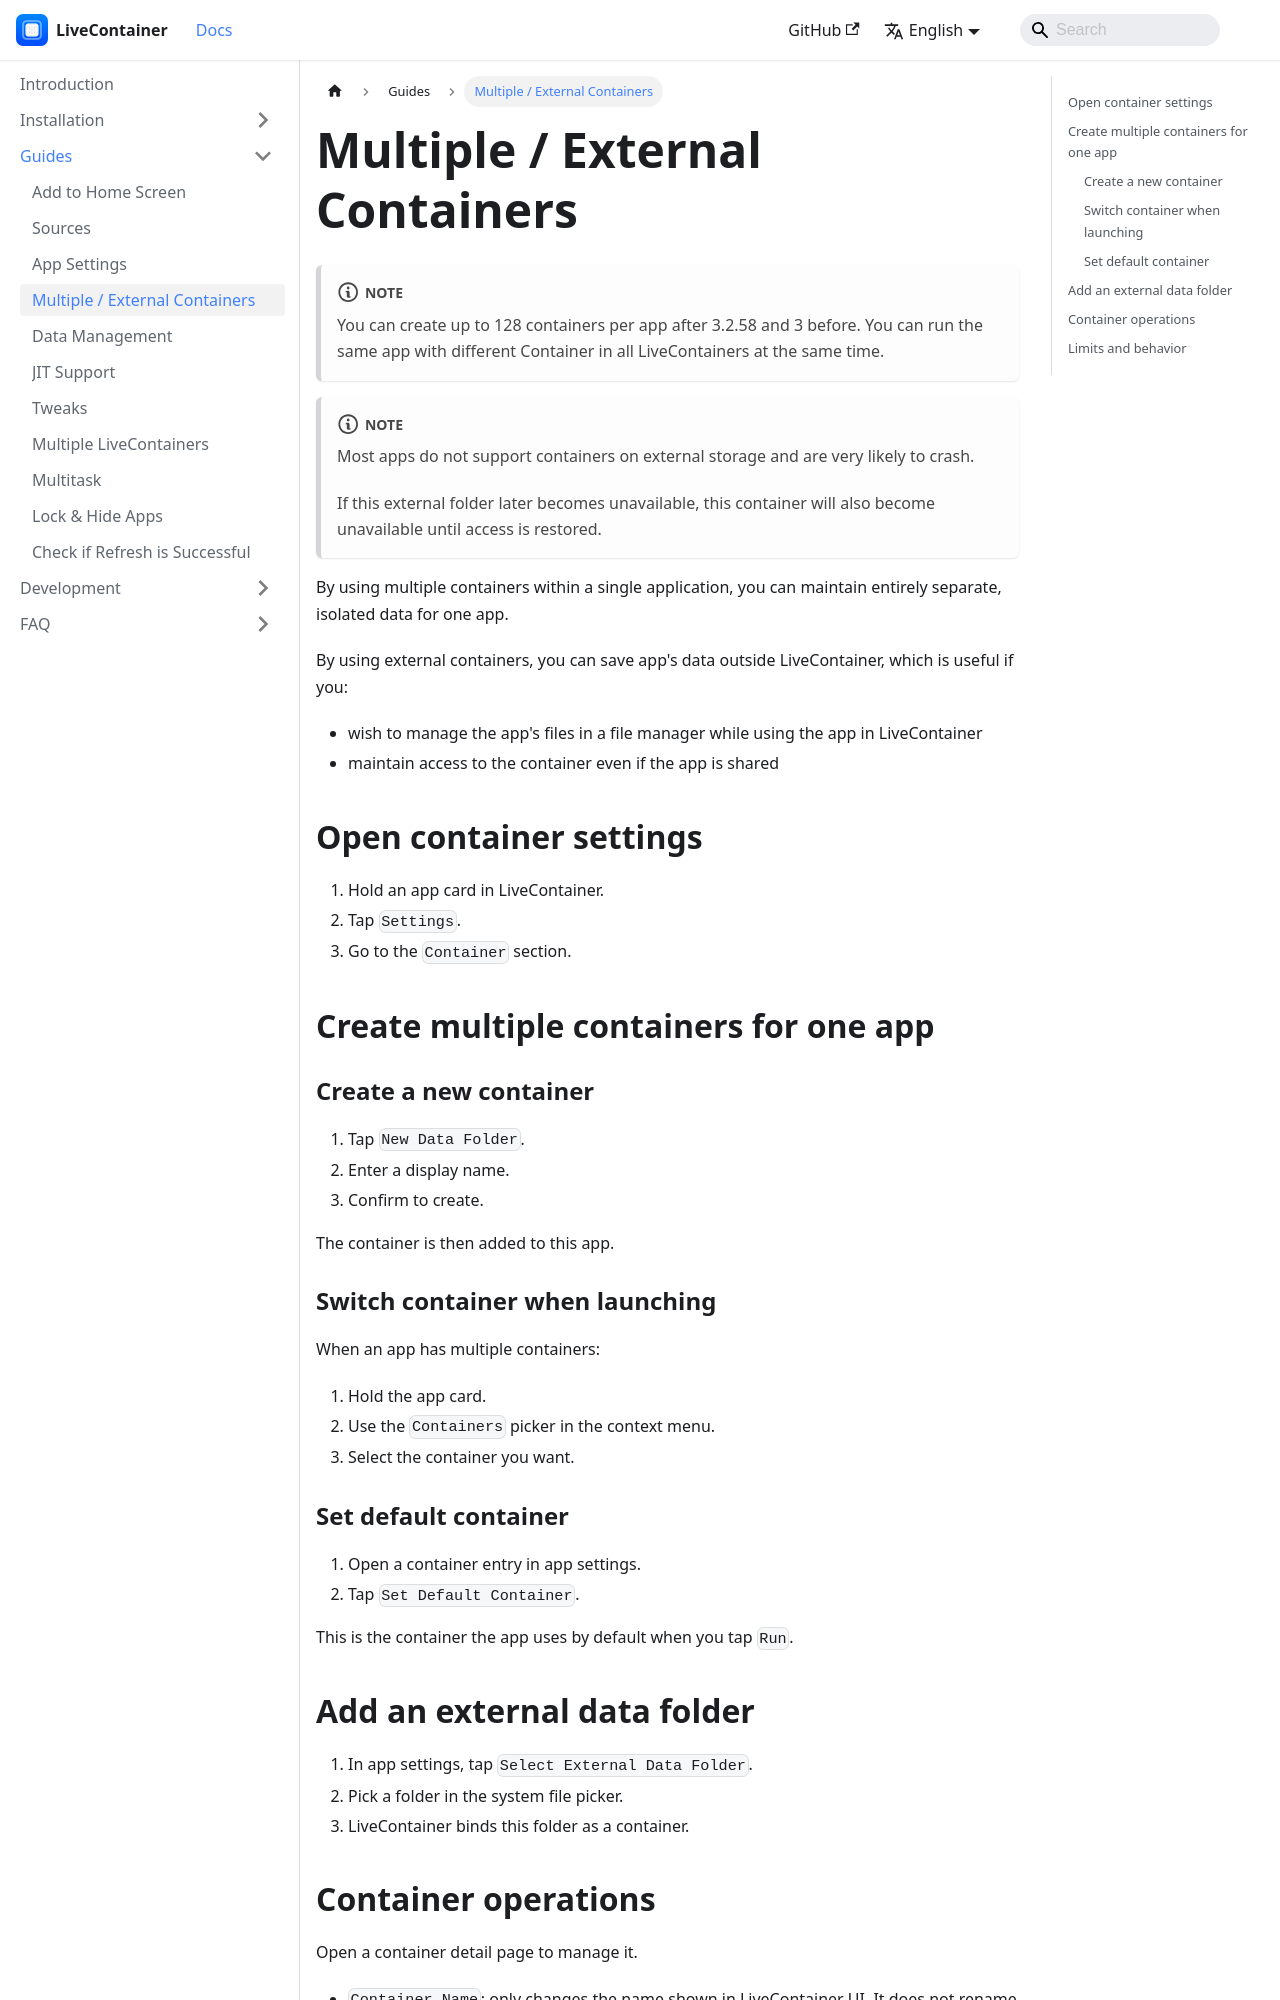

repository: LiveContainer/livecontainer.github.io · page: docs/guides/containers-and-external-data.html · generator: docusaurus

---
title: Multiple / External Containers
sidebar_position: 4
---

# Multiple / External Containers
:::note
You can create up to 128 containers per app after 3.2.58 and 3 before. You can run the same app with different Container in all LiveContainers at the same time.
:::
:::note
Most apps do not support containers on external storage and are very likely to crash.

If this external folder later becomes unavailable, this container will also become unavailable until access is restored.
:::

By using multiple containers within a single application, you can maintain entirely separate, isolated data for one app.

By using external containers, you can save app's data outside LiveContainer, which is useful if you:
- wish to manage the app's files in a file manager while using the app in LiveContainer
- maintain access to the container even if the app is shared

## Open container settings

1. Hold an app card in LiveContainer.
2. Tap `Settings`.
3. Go to the `Container` section.

## Create multiple containers for one app

### Create a new container

1. Tap `New Data Folder`.
2. Enter a display name.
3. Confirm to create.

The container is then added to this app.

### Switch container when launching

When an app has multiple containers:

1. Hold the app card.
2. Use the `Containers` picker in the context menu.
3. Select the container you want.

### Set default container

1. Open a container entry in app settings.
2. Tap `Set Default Container`.

This is the container the app uses by default when you tap `Run`.

## Add an external data folder

1. In app settings, tap `Select External Data Folder`.
2. Pick a folder in the system file picker.
3. LiveContainer binds this folder as a container.
